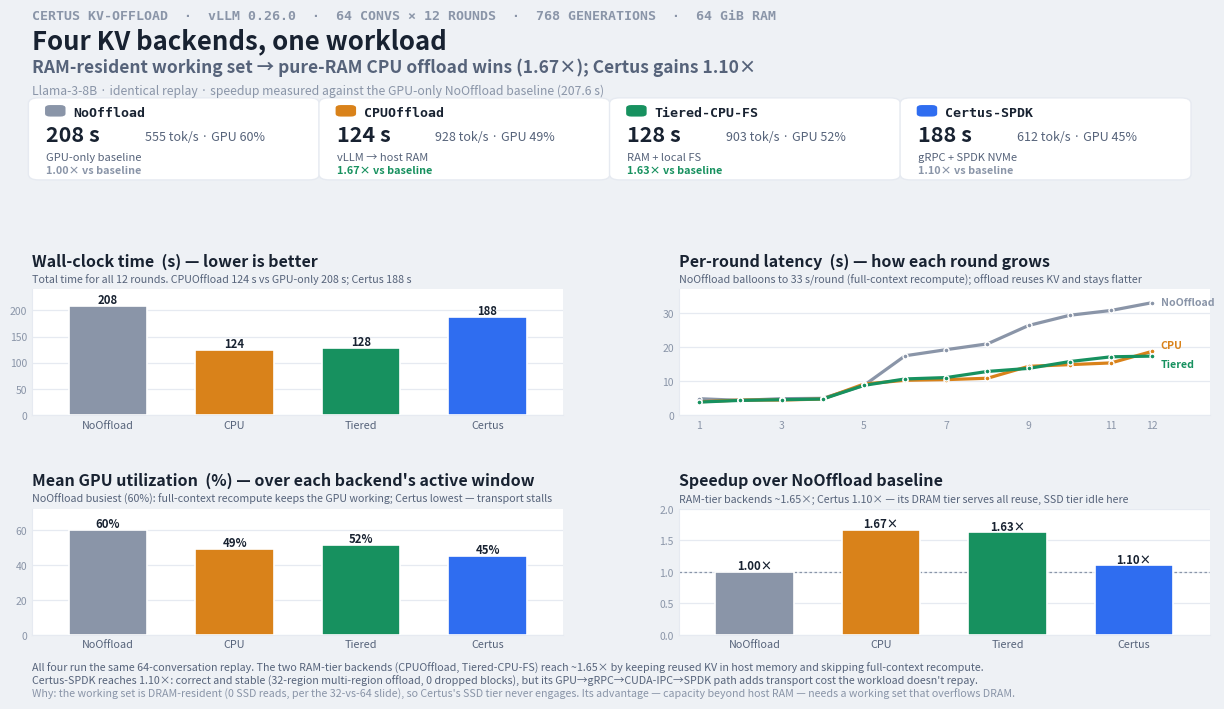

Write Python code to recreate this figure. (Note: this script raises an exception after producing the figure.)
#!/usr/bin/env python3
"""Render the 4-backend comparison slide on the 64-conv x 12-round workload.

Same Llama-3-8B replay, 64 concurrent conversations, 12 rounds, 768 generations,
64 GiB host RAM. Four KV backends:
  NoOffload     : kvprofile-vllm0.26.0-083920_21163  (wall 207.6 s, 555 tok/s)
  CPUOffload    : kvprofile-vllm0.26.0-083920_21163  (wall 124.2 s, 928 tok/s)
  Tiered-CPU-FS : kvprofile-vllm0.26.0-083920_21163  (wall 127.6 s, 903 tok/s)
  Certus-SPDK   : kvprofile-vllm0.26.0-080128_17076   (wall 188.2 s, 612 tok/s)
Punchline: on a working set that fits in host RAM, the pure-RAM CPU offload wins
(1.67x over the GPU-only baseline). Certus-SPDK's gRPC + CUDA-IPC + SPDK-NVMe
path gains only 1.10x here — its DRAM tier serves all reuse (0 SSD reads, see the
32-vs-64 slide), so the extra transport overhead isn't repaid without SSD-read
pressure. This workload does not exercise Certus's SSD tier.
"""
import numpy as np
import matplotlib
matplotlib.use("Agg")
import matplotlib.pyplot as plt
from matplotlib.patches import FancyBboxPatch

# ── palette (dataviz light mode) ──
PAGE = "#eef1f5"; SURFACE = "#ffffff"
INK = "#182231"; INK2 = "#56637a"; MUTED = "#8a95a8"
GRID = "#e6eaf1"
GOOD = "#17915f"

# one color per backend (color follows the entity, used across every panel)
BK = ["NoOffload", "CPUOffload", "Tiered-CPU-FS", "Certus-SPDK"]
COL = {"NoOffload": "#8a95a8", "CPUOffload": "#d9821a",
       "Tiered-CPU-FS": "#17915f", "Certus-SPDK": "#2f6df0"}
wall = {"NoOffload": 207.6, "CPUOffload": 124.2, "Tiered-CPU-FS": 127.6, "Certus-SPDK": 188.2}
toks = {"NoOffload": 555, "CPUOffload": 928, "Tiered-CPU-FS": 903, "Certus-SPDK": 612}
speedup = {b: wall["NoOffload"] / wall[b] for b in BK}  # 1.00, 1.67, 1.63, 1.10
# mean GPU busy-% over each backend's active window (nvidia-smi, gpu-summary.txt)
gpu = {"NoOffload": 59.9, "CPUOffload": 49.3, "Tiered-CPU-FS": 51.6, "Certus-SPDK": 45.1}

R = list(range(1, 13))
# per-round round latency (s) — logged by 3 backends; Certus logs total only
rlat = {
    "NoOffload":     [4.9, 4.4, 4.9, 5.0, 8.8, 17.5, 19.3, 21.0, 26.4, 29.4, 30.8, 33.1],
    "CPUOffload":    [4.0, 4.5, 4.5, 4.8, 9.2, 10.3, 10.5, 10.9, 14.4, 14.9, 15.4, 18.8],
    "Tiered-CPU-FS": [3.9, 4.4, 4.6, 4.8, 8.8, 10.7, 11.1, 12.9, 13.8, 15.8, 17.2, 17.4],
}

fig = plt.figure(figsize=(12.8, 7.2), dpi=150)
fig.patch.set_facecolor(PAGE)

# ── header ──
fig.text(0.045, 0.955, "CERTUS KV-OFFLOAD  ·  vLLM 0.26.0  ·  64 CONVS × 12 ROUNDS  ·  768 GENERATIONS  ·  64 GiB RAM",
         fontsize=9.5, color=MUTED, weight="bold", family="monospace")
fig.text(0.045, 0.915, "Four KV backends, one workload",
         fontsize=18.5, color=INK, weight="bold")
fig.text(0.045, 0.882, "RAM-resident working set → pure-RAM CPU offload wins (1.67×); Certus gains 1.10×",
         fontsize=12.5, color=INK2, weight="bold")
fig.text(0.045, 0.851,
         "Llama-3-8B · identical replay · speedup measured against the GPU-only NoOffload baseline (207.6 s)",
         fontsize=8.8, color=MUTED)

# ── summary strip: one card per backend ──
cards = [
    ("NoOffload", "GPU-only baseline", "1.00×"),
    ("CPUOffload", "vLLM → host RAM", f"{speedup['CPUOffload']:.2f}×"),
    ("Tiered-CPU-FS", "RAM + local FS", f"{speedup['Tiered-CPU-FS']:.2f}×"),
    ("Certus-SPDK", "gRPC + SPDK NVMe", f"{speedup['Certus-SPDK']:.2f}×"),
]
x0, w, gap = 0.045, 0.2213, 0.0057
ty, th = 0.735, 0.108
for i, (b, desc, sp) in enumerate(cards):
    x = x0 + i * (w + gap)
    box = FancyBboxPatch((x, ty), w, th, boxstyle="round,pad=0.003,rounding_size=0.008",
                         transform=fig.transFigure, facecolor=SURFACE, edgecolor=GRID, lw=1)
    fig.patches.append(box)
    # color chip + name
    fig.patches.append(FancyBboxPatch((x + 0.011, ty + 0.086), 0.014, 0.014,
                       boxstyle="round,pad=0.001,rounding_size=0.004", transform=fig.transFigure,
                       facecolor=COL[b], edgecolor="none"))
    fig.text(x + 0.032, ty + 0.085, b, fontsize=9.5, color=INK, weight="bold", family="monospace")
    fig.text(x + 0.011, ty + 0.050, f"{wall[b]:.0f} s", fontsize=15.5, color=INK, weight="bold")
    fig.text(x + 0.088, ty + 0.052, f"{toks[b]} tok/s · GPU {gpu[b]:.0f}%", fontsize=9, color=INK2)
    fig.text(x + 0.011, ty + 0.024, desc, fontsize=8, color=INK2)
    dc = GOOD if speedup[b] >= 1.5 else (MUTED if speedup[b] < 1.15 else INK2)
    fig.text(x + 0.011, ty + 0.006, f"{sp} vs baseline", fontsize=7.8, color=dc, weight="bold")

# ── 2x2 chart grid ──
plt.rcParams["font.size"] = 9
rects = {
    0: [0.045, 0.405, 0.415, 0.175],
    1: [0.550, 0.405, 0.415, 0.175],
    2: [0.045, 0.100, 0.415, 0.175],
    3: [0.550, 0.100, 0.415, 0.175],
}

def frame(ax):
    ax.set_facecolor(SURFACE)
    for s in ("top", "right"):
        ax.spines[s].set_visible(False)
    for s in ("left", "bottom"):
        ax.spines[s].set_color(GRID)
    ax.tick_params(colors=MUTED, labelsize=7.5, length=0)
    ax.set_axisbelow(True)

def bars(ax, vals, fmt, ymax):
    xs = np.arange(len(BK))
    ax.grid(axis="y", color=GRID, lw=0.9)
    ax.bar(xs, [vals[b] for b in BK], 0.62, color=[COL[b] for b in BK],
           zorder=3, edgecolor=SURFACE, lw=1.2)
    ax.set_xticks(xs)
    ax.set_xticklabels(["NoOffload", "CPU", "Tiered", "Certus"], fontsize=7.8, color=INK2)
    ax.set_xlim(-0.6, len(BK) - 0.4)
    ax.set_ylim(0, ymax)
    for xi, b in enumerate(BK):
        ax.text(xi, vals[b] + ymax * 0.02, fmt(vals[b]), ha="center",
                fontsize=8.2, color=INK, weight="bold")

titles = [
    ("Wall-clock time  (s) — lower is better",
     "Total time for all 12 rounds. CPUOffload 124 s vs GPU-only 208 s; Certus 188 s"),
    ("Per-round latency  (s) — how each round grows",
     "NoOffload balloons to 33 s/round (full-context recompute); offload reuses KV and stays flatter"),
    ("Mean GPU utilization  (%) — over each backend's active window",
     "NoOffload busiest (60%): full-context recompute keeps the GPU working; Certus lowest — transport stalls"),
    ("Speedup over NoOffload baseline",
     "RAM-tier backends ~1.65×; Certus 1.10× — its DRAM tier serves all reuse, SSD tier idle here"),
]
for idx in range(4):
    ax = fig.add_axes(rects[idx])
    frame(ax)
    t, cap = titles[idx]
    ax.set_title(t, loc="left", color=INK, fontsize=11.5, weight="bold", pad=17)
    ax.text(0, 1.055, cap, transform=ax.transAxes, color=INK2, fontsize=7.7)
    if idx == 0:
        bars(ax, wall, lambda v: f"{v:.0f}", 240)
    elif idx == 1:
        ax.grid(axis="y", color=GRID, lw=0.9)
        ax.set_xlim(0.5, 13.4); ax.set_xticks([1, 3, 5, 7, 9, 11, 12]); ax.set_ylim(0, 37)
        for b in ("NoOffload", "CPUOffload", "Tiered-CPU-FS"):
            ax.plot(R, rlat[b], color=COL[b], lw=2.3, solid_capstyle="round", zorder=4)
            ax.plot(R, rlat[b], "o", color=COL[b], ms=3.6, mec=SURFACE, mew=1.0, zorder=5)
        ax.annotate("NoOffload", (12, rlat["NoOffload"][-1]), xytext=(6, 0),
                    textcoords="offset points", color=COL["NoOffload"], fontsize=7.6, weight="bold", va="center")
        ax.annotate("CPU", (12, rlat["CPUOffload"][-1]), xytext=(6, 4),
                    textcoords="offset points", color=COL["CPUOffload"], fontsize=7.6, weight="bold", va="center")
        ax.annotate("Tiered", (12, rlat["Tiered-CPU-FS"][-1]), xytext=(6, -6),
                    textcoords="offset points", color=COL["Tiered-CPU-FS"], fontsize=7.6, weight="bold", va="center")
    elif idx == 2:
        bars(ax, gpu, lambda v: f"{v:.0f}%", 72)
    else:
        bars(ax, speedup, lambda v: f"{v:.2f}×", 2.0)
        ax.axhline(1.0, color=MUTED, lw=0.9, ls=(0, (2, 2)), zorder=2)

# ── footer verdict ──
fig.text(0.045, 0.050,
         "All four run the same 64-conversation replay. The two RAM-tier backends (CPUOffload, Tiered-CPU-FS) reach ~1.65× by keeping reused KV in host memory and skipping full-context recompute.",
         fontsize=7.7, color=INK2)
fig.text(0.045, 0.032,
         "Certus-SPDK reaches 1.10×: correct and stable (32-region multi-region offload, 0 dropped blocks), but its GPU→gRPC→CUDA-IPC→SPDK path adds transport cost the workload doesn't repay.",
         fontsize=7.7, color=INK2)
fig.text(0.045, 0.014,
         "Why: the working set is DRAM-resident (0 SSD reads, per the 32-vs-64 slide), so Certus's SSD tier never engages. Its advantage — capacity beyond host RAM — needs a working set that overflows DRAM.",
         fontsize=7.7, color=MUTED)

out = "results/slide-4way-64conv.png"
fig.savefig(out, facecolor=PAGE)
print("wrote", out)
